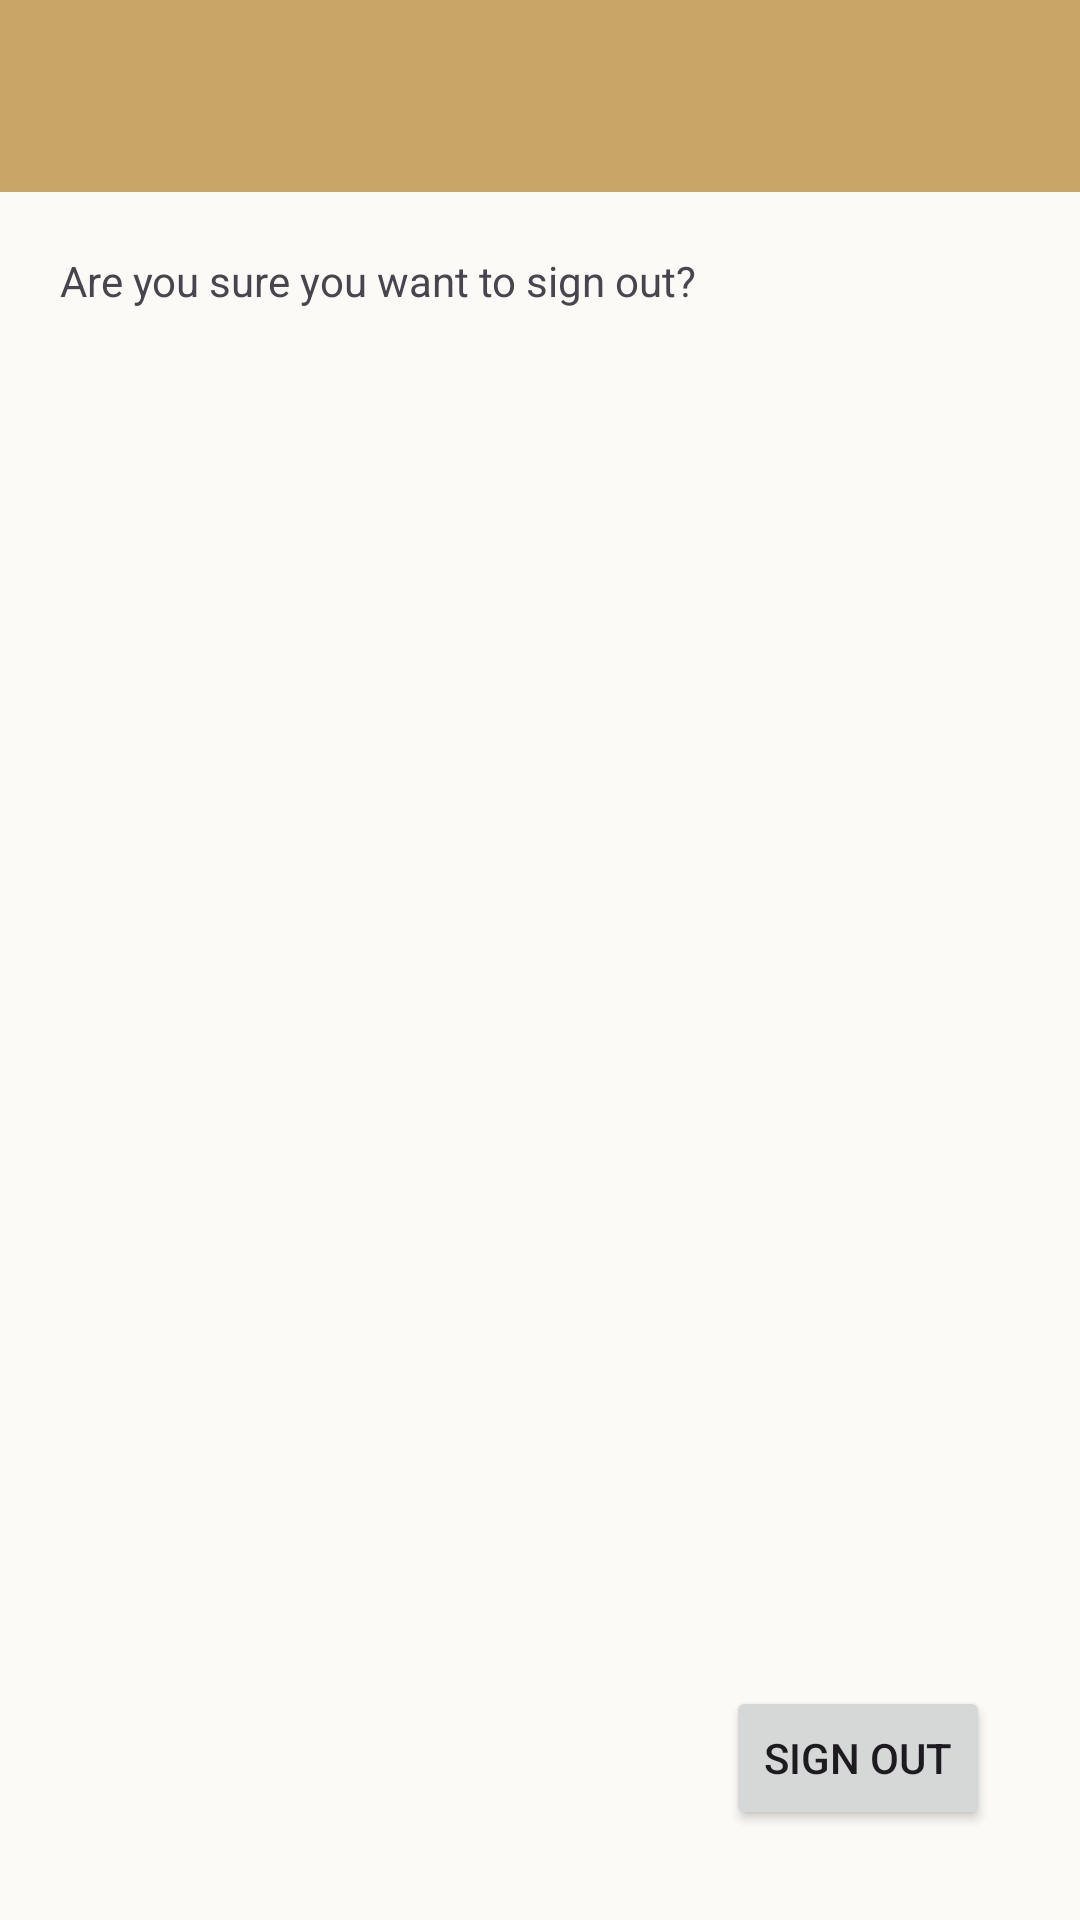

The Android layout XML behind this screen, and the referenced resources:
<!-- AndroidManifest.xml: application theme Theme.B07FinalProject -->
<!-- res/layout/fragment_exit_admin.xml -->
<?xml version="1.0" encoding="utf-8"?>
<androidx.constraintlayout.widget.ConstraintLayout xmlns:android="http://schemas.android.com/apk/res/android"
    xmlns:app="http://schemas.android.com/apk/res-auto"
    xmlns:tools="http://schemas.android.com/tools"
    android:layout_width="match_parent"
    android:layout_height="match_parent">

    <Button
        android:id="@+id/signOutButton"
        android:layout_width="wrap_content"
        android:layout_height="48dp"
        android:layout_marginEnd="30dp"
        android:layout_marginBottom="30dp"
        android:text="@string/signOut"
        app:layout_constraintBottom_toBottomOf="parent"
        app:layout_constraintEnd_toEndOf="parent" />

    <androidx.appcompat.widget.Toolbar
        android:id="@+id/toolbar"
        android:layout_width="match_parent"
        android:layout_height="wrap_content"
        android:background="?attr/colorPrimary"
        android:minHeight="?attr/actionBarSize"
        android:theme="?attr/actionBarTheme"
        app:layout_constraintTop_toTopOf="parent"
        app:titleTextColor="@color/backgroundLight"
        app:subtitleTextColor="@color/backgroundLight"
        tools:layout_editor_absoluteX="1dp" />

    <TextView
        android:id="@+id/textView2"
        android:layout_width="wrap_content"
        android:layout_height="wrap_content"
        android:layout_marginStart="20dp"
        android:layout_marginTop="20dp"
        android:text="@string/logoutText"
        app:layout_constraintStart_toStartOf="parent"
        app:layout_constraintTop_toBottomOf="@+id/toolbar" />
</androidx.constraintlayout.widget.ConstraintLayout>
<!-- resources referenced by this layout -->
<resources>
  <color name="backgroundLight">#FFFCFAF7</color>
  <string name="logoutText">Are you sure you want to sign out?</string>
  <string name="signOut">Sign Out</string>
  <style name="Theme.B07FinalProject" parent="Base.Theme.B07FinalProject" />
  <style name="Base.Theme.B07FinalProject" parent="Theme.Material3.DayNight.NoActionBar">
          <item name="colorPrimary">@color/primary</item>
          <item name="colorPrimaryDark">@color/primaryDark</item>
          <item name="android:windowBackground">@color/backgroundLight</item>
      </style>
  <color name="primary">#FFC8A566</color>
  <color name="primaryDark">#FF856B00</color>
</resources>
